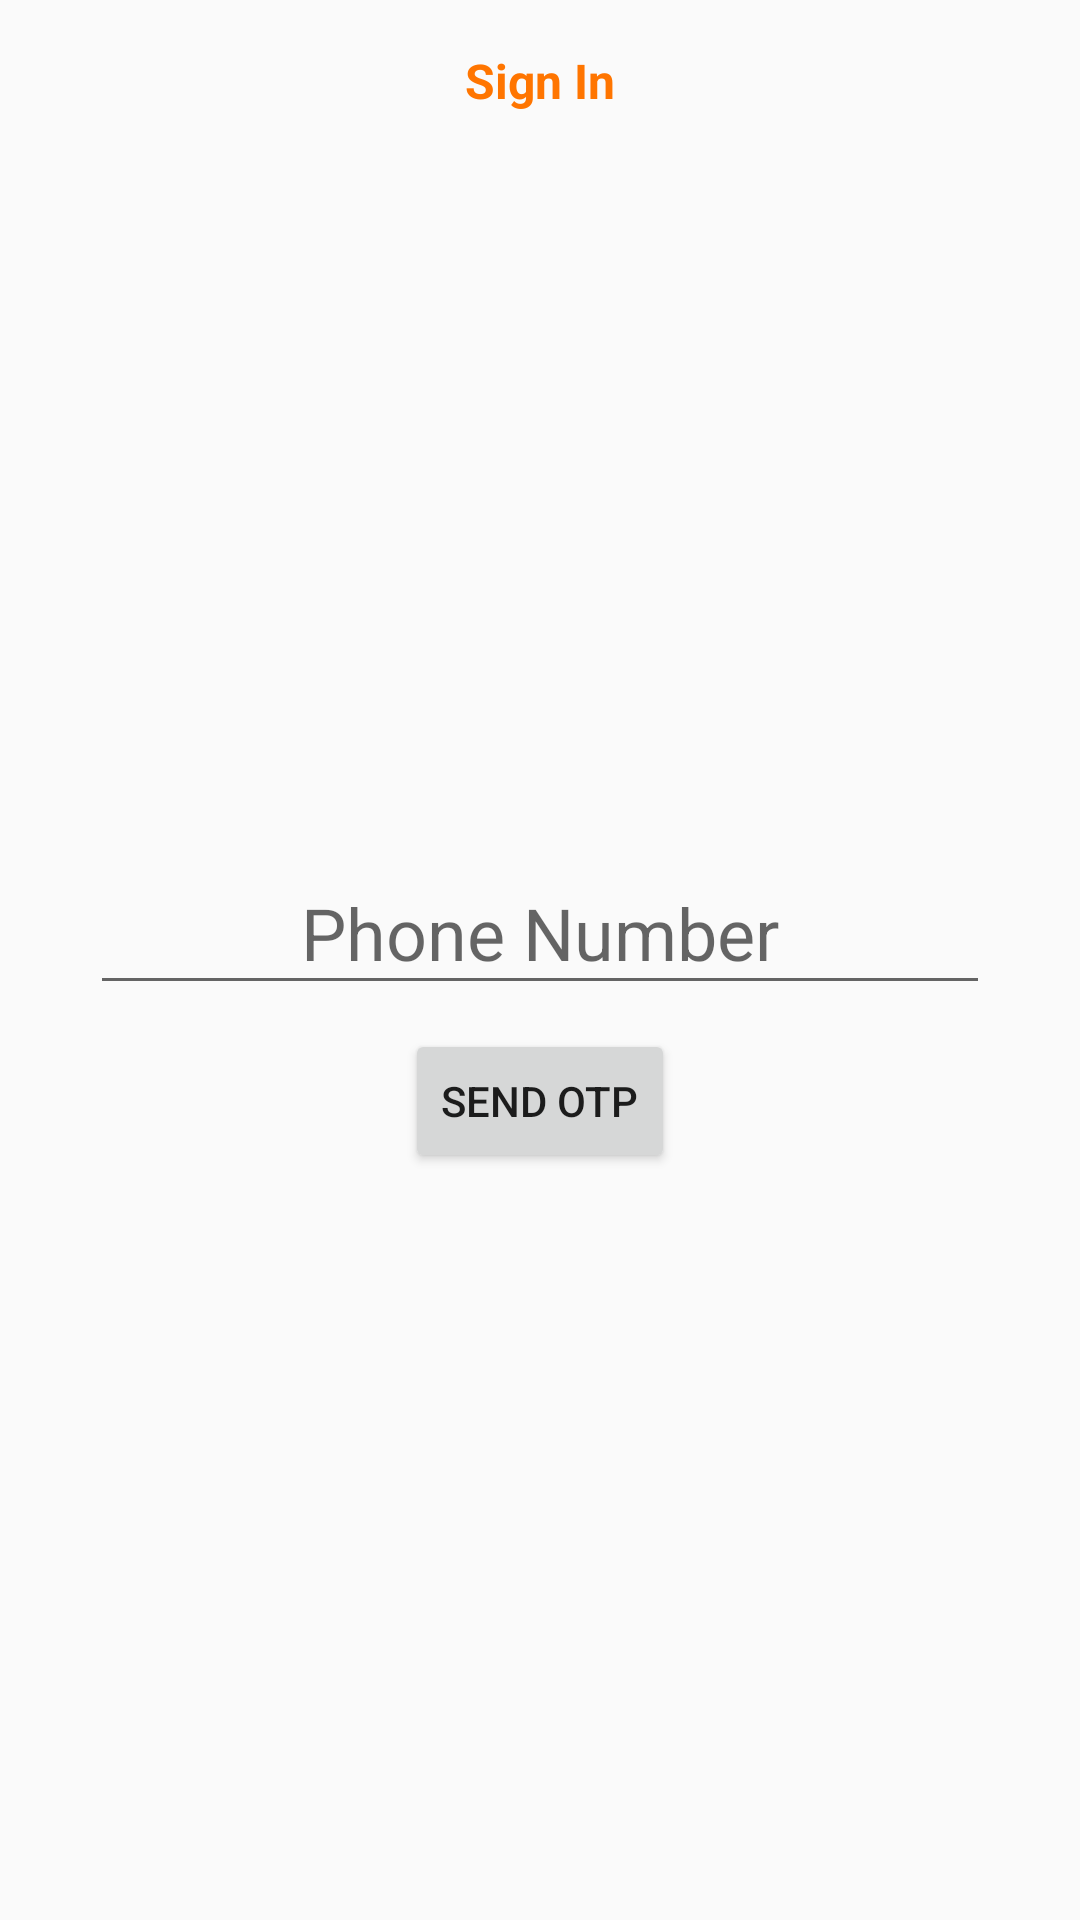

This screen was rendered from an Android layout file. Write that file and the resources it references.
<!-- AndroidManifest.xml: application theme AppTheme -->
<!-- res/layout/activity_sign_in.xml -->
<?xml version="1.0" encoding="utf-8"?>
<ScrollView
    xmlns:android="http://schemas.android.com/apk/res/android"
    xmlns:app="http://schemas.android.com/apk/res-auto"
    xmlns:tools="http://schemas.android.com/tools"
    android:layout_width="match_parent"
    android:layout_height="match_parent"
    android:fillViewport="true"
    tools:context=".Sign_in">


    <LinearLayout
        android:layout_width="match_parent"
        android:layout_height="match_parent"

        android:orientation="vertical">

    <LinearLayout
            android:layout_width="match_parent"
            android:layout_height="wrap_content"
            android:orientation="horizontal"
        android:layout_marginTop="16dp">

        <TextView
            android:layout_width="match_parent"
            android:layout_height="wrap_content"
            android:text="Sign In"
            android:textAlignment="center"
            android:textSize="16dp"
            android:textColor="@color/colorAccent"
            android:textStyle="bold"/>
    </LinearLayout>



    <LinearLayout
        android:layout_width="match_parent"
        android:layout_height="match_parent"
        android:layout_marginLeft="16sp"
        android:layout_weight="1"
        android:layout_gravity="center"
        android:gravity="center"
        android:layout_marginRight="16sp"
        android:orientation="vertical">

        <EditText
            android:id="@+id/phonenumber"
            android:layout_gravity="center"
            android:singleLine="true"
            android:hint="Phone Number"
            android:gravity="center_horizontal"
            android:textSize="24dp"
            android:layout_width="300dp"
            android:layout_height="wrap_content"
            android:inputType="phone"
            android:padding="8dp" />

        <Button
            android:id="@+id/btn_sendotp"
            android:layout_width="wrap_content"
            android:layout_marginTop="8dp"
            android:layout_height="wrap_content"
            android:text="send otp"
            android:layout_gravity="center_horizontal"
            android:gravity="center_vertical" />
    </LinearLayout>



    </LinearLayout>
</ScrollView>
<!-- resources referenced by this layout -->
<resources>
  <color name="colorAccent">#ff7500</color>
  <style name="AppTheme" parent="Theme.AppCompat.Light.DarkActionBar">
          <item name="colorPrimary">@color/colorPrimary</item>
          <item name="colorPrimaryDark">@color/colorPrimaryDark</item>
          <item name="colorAccent">@color/colorAccent</item>
      </style>
  <color name="colorPrimary">#ffa500</color>
  <color name="colorPrimaryDark">#e59400</color>
</resources>
